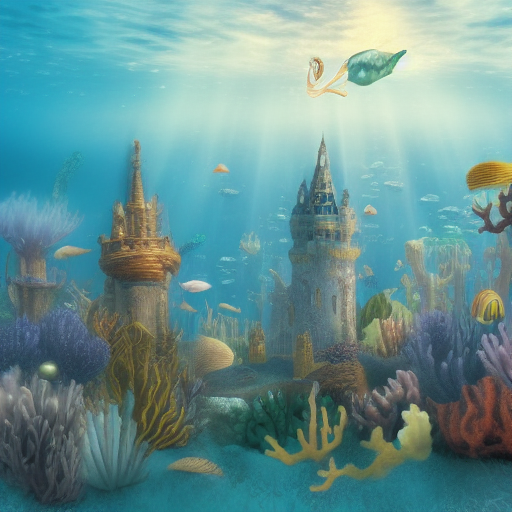
Generation parameters embedded in this image by AUTOMATIC1111 Stable Diffusion web UI or a fork of it (Forge, ...) (PNG 'parameters' text chunk):
underwater fantastical kingdom
Steps: 20, Sampler: Euler a, CFG scale: 7, Seed: 2952212456, Size: 512x512, Model hash: a9263745